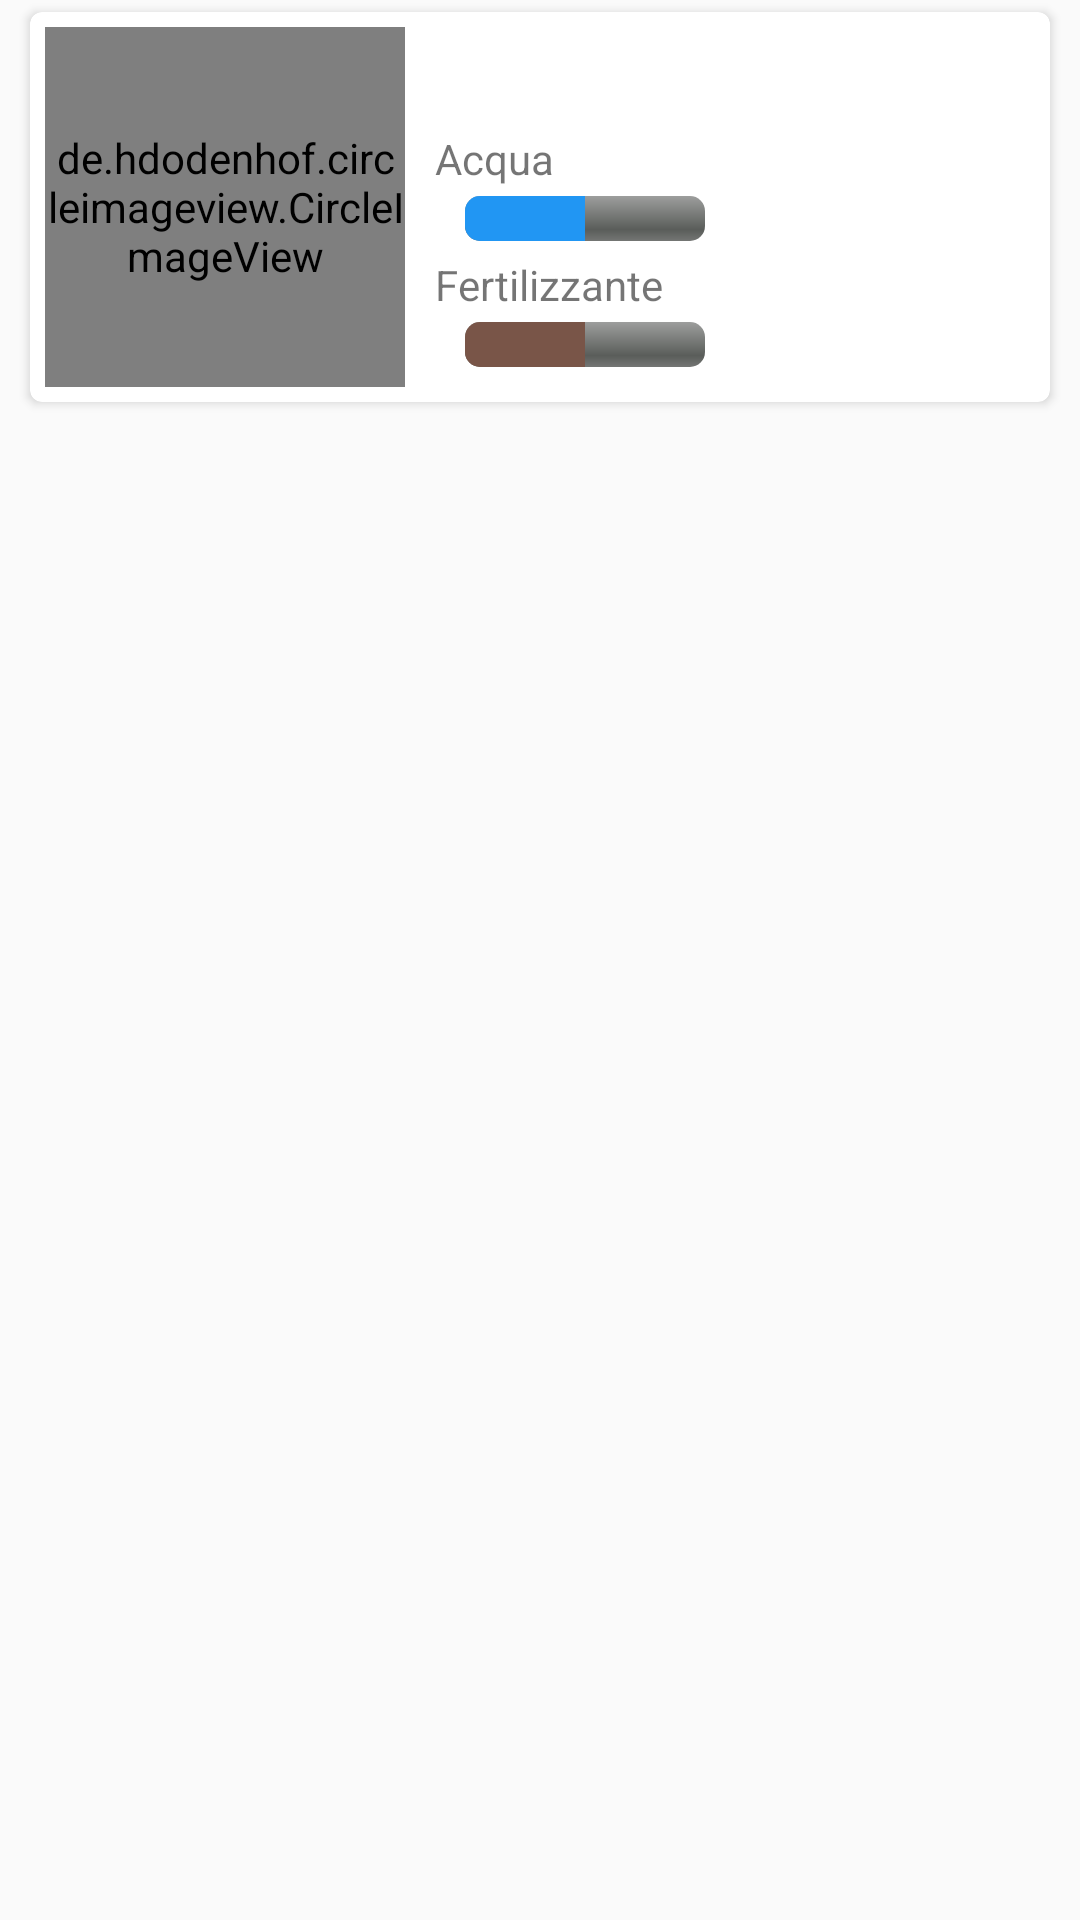

Here is an Android app screen rendered from its layout file. Give the layout XML and the strings, colors and styles it references.
<!-- AndroidManifest.xml: application theme AppTheme -->
<!-- res/layout/list_piante_utente_item.xml -->
<?xml version="1.0" encoding="utf-8"?>
<FrameLayout xmlns:android="http://schemas.android.com/apk/res/android"
    android:layout_width="match_parent"
    android:layout_height="wrap_content">

    <android.support.v7.widget.CardView xmlns:card_view="http://schemas.android.com/apk/res-auto"
        android:id="@+id/card_view"
        android:layout_width="fill_parent"
        android:layout_height="wrap_content"
        android:layout_marginBottom="4dp"
        android:layout_marginLeft="10dp"
        android:layout_marginRight="10dp"
        android:layout_marginTop="4dp"
        card_view:cardCornerRadius="4dp">

        <LinearLayout xmlns:android="http://schemas.android.com/apk/res/android"
            android:id="@+id/linlaymain"
            android:layout_width="fill_parent"
            android:layout_height="match_parent"
            android:layout_marginLeft="5dp"
            android:layout_marginRight="5dp"
            android:orientation="horizontal">

            <de.hdodenhof.circleimageview.CircleImageView
                xmlns:app="http://schemas.android.com/apk/res-auto"
                android:id="@+id/immaginePianta"
                android:layout_width="120dp"
                android:layout_height="120dp"
                android:layout_marginBottom="5dp"
                android:layout_marginTop="5dp"
                app:border_color="#FF000000"
                app:border_width="2dp"/>

            <LinearLayout xmlns:android="http://schemas.android.com/apk/res/android"
                android:layout_width="wrap_content"
                android:layout_height="wrap_content"
                android:layout_marginBottom="10dp"
                android:layout_marginLeft="10dp"
                android:layout_marginTop="10dp"
                android:orientation="vertical">

                <TextView
                    android:id="@+id/nomePianta"
                    android:layout_width="wrap_content"
                    android:layout_height="wrap_content"
                    android:textAppearance="?android:attr/textAppearanceLarge"
                    android:textStyle="bold" />

                <TextView
                    android:id="@+id/acqua"
                    android:layout_width="wrap_content"
                    android:layout_height="wrap_content"
                    android:text="Acqua"
                    android:textAppearance="?android:attr/textAppearanceSmall" />

                <ProgressBar
                    android:id="@+id/acquaProgress"
                    style="@android:style/Widget.ProgressBar.Horizontal"
                    android:layout_width="80dp"
                    android:layout_height="15dp"
                    android:layout_alignParentRight="true"
                    android:layout_marginLeft="10dp"
                    android:layout_marginTop="3dp"
                    android:layout_toRightOf="@+id/acqua"
                    android:progress="50"
                    android:progressTint="@color/material_blue" />

                <TextView
                    android:id="@+id/fertilizzante"
                    android:layout_width="wrap_content"
                    android:layout_height="wrap_content"
                    android:layout_marginTop="5dp"
                    android:text="Fertilizzante"
                    android:textAppearance="?android:attr/textAppearanceSmall" />

                <ProgressBar
                    android:id="@+id/fertilizzanteProgress"
                    style="@android:style/Widget.ProgressBar.Horizontal"
                    android:layout_width="80dp"
                    android:layout_height="15dp"
                    android:layout_alignParentRight="true"
                    android:layout_marginLeft="10dp"
                    android:layout_marginTop="3dp"
                    android:layout_toRightOf="@+id/fertilizzante"
                    android:progress="50"
                    android:progressTint="@color/material_brown" />
            </LinearLayout>

            <RelativeLayout xmlns:android="http://schemas.android.com/apk/res/android"
                android:layout_width="match_parent"
                android:layout_height="match_parent"
                android:layout_marginBottom="10dp"
                android:layout_marginLeft="10dp"
                android:layout_marginTop="10dp">

                <ImageView
                    android:id="@+id/statoPianta"
                    android:layout_width="60dp"
                    android:layout_height="60dp"
                    android:layout_alignParentRight="true"
                    android:layout_centerVertical="true" />
            </RelativeLayout>

        </LinearLayout>

    </android.support.v7.widget.CardView>
</FrameLayout>
<!-- resources referenced by this layout -->
<resources>
  <color name="material_blue">#2196F3</color>
  <color name="material_brown">#795548</color>
  <style name="AppTheme" parent="Theme.AppCompat.Light.DarkActionBar">
          
          <item name="colorPrimary">@color/colorPrimary</item>
          <item name="colorAccent">@color/colorAccent</item>
          <item name="colorPrimaryDark">@color/colorPrimaryDark</item>
      </style>
  <color name="colorPrimary">#4CAF50</color>
  <color name="colorAccent">#FFEB3B</color>
  <color name="colorPrimaryDark">#388E3C</color>
</resources>
